Run: headless pygame with SDL's dummy video driver; simulated clock (each Clock.tick advances the game by its frame time, no real sleeping); random seed 0; keys injected as events and as key.get_pressed() state; no mouse input; restart key C tapped at the start of phases 3 and 4.
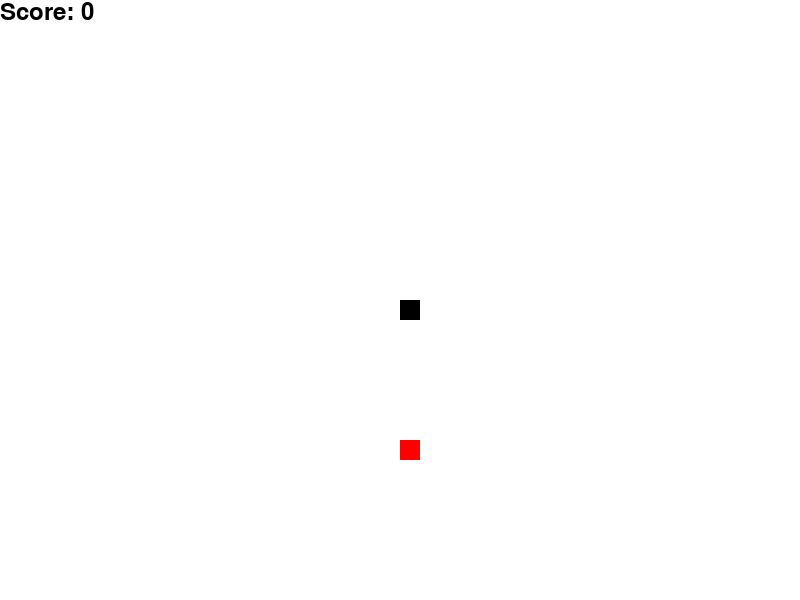
Frame 1 of 4 · flips 1–60 · no input
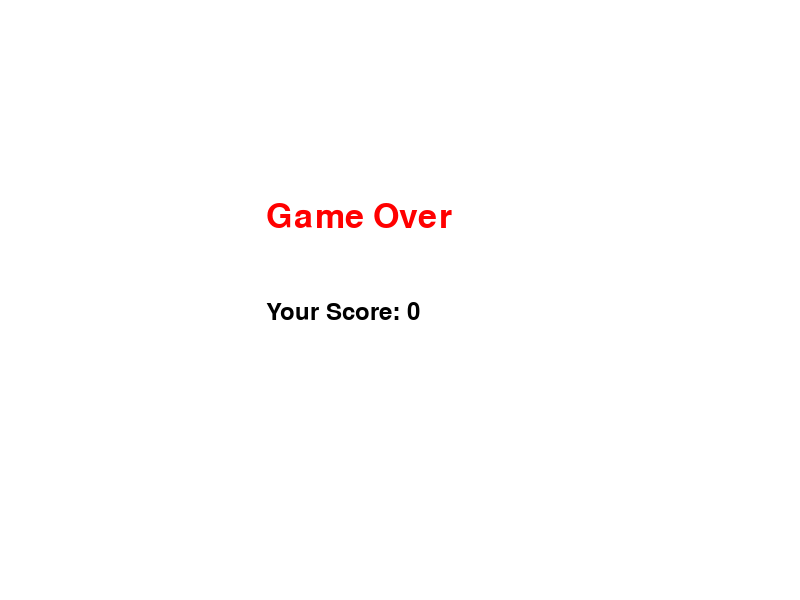
Frame 2 of 4 · flips 61–180 · tapped SPACE, RETURN · held RIGHT (→), D
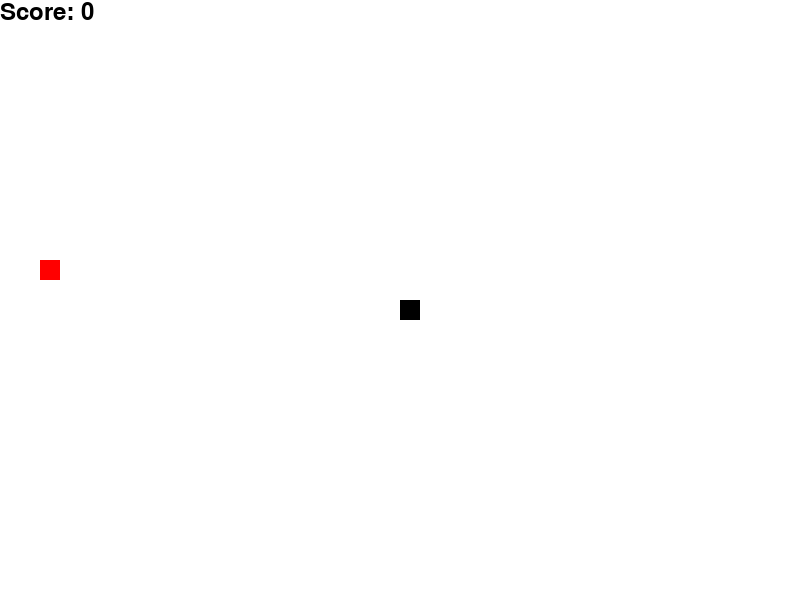
Frame 3 of 4 · flips 181–300 · tapped C · held DOWN (↓), S
Frame 4 of 4 · flips 301–420 · tapped C · held LEFT (←), A, UP (↑), W · screen same as frame 2, image omitted

The pygame program that drew these frames:

# import pygame: pygame 라이브러리 가져온다.
import pygame
import time
import random

# pygame.init(): pygame 초기화
pygame.init()

# 게임 화면 크기 설정
# 게임 화면 크기 설정: width와 height 변수를 사용하여 게임 화면의 가로와 세로 크기 설정
width = 800
height = 600
display = pygame.display.set_mode((width, height))

# 색상 설정
# 색상 설정: white, black, red 변수를 사용하여 게임에서 사용할 색상을 설정
white = (255, 255, 255)
black = (0, 0, 0)
red = (255, 0, 0)

# 게임 속도 설정
# 게임 속도 설정: clock 변수를 사용하여 게임의 실행 속도를 설정
clock = pygame.time.Clock()
snake_block = 20
snake_speed = 15

# 글꼴 설정
# 글꼴 설정: font_style과 score_font 변수를 사용하여 게임에서 사용할 글꼴을 설정
font_style = pygame.font.SysFont(None, 50)
score_font = pygame.font.SysFont(None, 35)

# 점수 표시 함수
# 점수 표시 함수: our_snake 함수는 뱀의 위치 정보를 받아와서 화면 출력
# our_snake 함수를 정의
# 뱀의 위치 정보를 받아와서 화면에 뱀을 그리는 역할.
# 함수의 인자로는 snake_block과 snake_list가 전달
# snake_block: 뱀 한 조각의 크기를 나타내는 변수
# snake_list: 뱀의 위치 정보를 담고 있는 리스트
# snake_list에 있는 각각의 위치 정보를 반복하면서, pygame.draw.rect() 함수를 사용하여 해당 위치에 뱀을 표시.
# pygame.draw.rect() 함수는 사각형을 그리는 함수. 이 함수에는 다음과 같은 인자를 전달
# display: 뱀을 그릴 게임 화면을 나타내는 변수.
# black: 뱀의 색상을 나타내는 변수.
# [x[0], x[1], snake_block, snake_block]: 사각형의 위치와 크기를 나타내는 리스트
# x[0]과 x[1]은 뱀 한 조각의 x 좌표와 y 좌표를 나타내고, snake_block은 사각형의 가로와 세로 크기 표현
# 아래 함수의 코드는 snake_list에 있는 각 위치 정보를 가져와서 해당 위치에 뱀을 그리는 역할을 합니다. 이 함수를 호출하여 뱀을 그려줌


def our_snake(snake_block, snake_list):
    for x in snake_list:
        pygame.draw.rect(display, black, [
                         x[0], x[1], snake_block, snake_block])

# 게임 실행 함수
# 게임 실행 함수: gameLoop 함수는 게임의 주요 동작을 수행하는 함수.
# 초기 위치 설정, 키 입력 처리, 충돌 검사, 먹이 처리, 점수 표시 등을 수행


def gameLoop():
    game_over = False
    game_close = False

    # 초기 위치 설정
    x1 = width / 2
    y1 = height / 2

    # 위치 변경 값 설정
    x1_change = 0
    y1_change = 0

    # 뱀의 위치 정보를 저장하는 리스트
    snake_List = []
    Length_of_snake = 1

    # 먹이 위치 설정
    foodx = round(random.randrange(0, width - snake_block) / 20.0) * 20.0
    foody = round(random.randrange(0, height - snake_block) / 20.0) * 20.0

    # 게임 루프
    # 게임 루프: while 루프를 사용하여 게임을 계속 실행.
    # game_over가 True가 될 때까지 게임이 실행.

    while not game_over:

        while game_close == True:
            display.fill(white)
            game_over_font = font_style.render("Game Over", True, red)
            display.blit(game_over_font, [width / 3, height / 3])
            score_text = score_font.render(
                "Your Score: " + str(Length_of_snake - 1), True, black)
            display.blit(score_text, [width / 3, height / 2])
            pygame.display.update()

            # 게임 종료 후 재시작 또는 종료 선택
            # 게임 오버 처리: game_close가 True일 때 게임 오버 화면을 표시하고 키 입력을 처리

            for event in pygame.event.get():
                if event.type == pygame.KEYDOWN:
                    if event.key == pygame.K_q:
                        game_over = True
                        game_close = False
                    if event.key == pygame.K_c:
                        gameLoop()

        # 키 입력 처리
        # 키 입력 처리: pygame.KEYDOWN 이벤트를 사용하여 키 입력을 처리.
        # 방향키에 따라 뱀의 위치 변경 값을 설정

        for event in pygame.event.get():
            if event.type == pygame.QUIT:
                game_over = True
            if event.type == pygame.KEYDOWN:
                if event.key == pygame.K_LEFT:
                    x1_change = -snake_block
                    y1_change = 0
                elif event.key == pygame.K_RIGHT:
                    x1_change = snake_block
                    y1_change = 0
                elif event.key == pygame.K_UP:
                    y1_change = -snake_block
                    x1_change = 0
                elif event.key == pygame.K_DOWN:
                    y1_change = snake_block
                    x1_change = 0

        # 벽과 충돌했을 때 게임 종료
        # 충돌 검사: 뱀의 머리와 벽 또는 자신의 몸이 충돌하는지 검사하여 게임 오버 여부를 결정

        if x1 >= width or x1 < 0 or y1 >= height or y1 < 0:
            game_close = True
        x1 += x1_change
        y1 += y1_change
        display.fill(white)
        pygame.draw.rect(
            display, red, [foodx, foody, snake_block, snake_block])
        snake_Head = []
        snake_Head.append(x1)
        snake_Head.append(y1)
        snake_List.append(snake_Head)
        if len(snake_List) > Length_of_snake:
            del snake_List[0]

        # 자신과 충돌했을 때 게임 종료
        for x in snake_List[:-1]:
            if x == snake_Head:
                game_close = True

        our_snake(snake_block, snake_List)

        # 점수 표시
        # 점수 표시: 화면에 현재 점수를 표시.
        score_text = score_font.render(
            "Score: " + str(Length_of_snake - 1), True, black)
        display.blit(score_text, [0, 0])

        pygame.display.update()

        # 먹이를 먹었을 때
        # 먹이 처리: 뱀이 먹이를 먹었을 때 먹이 위치를 변경하고 뱀의 길이를 증가
        if x1 == foodx and y1 == foody:
            foodx = round(random.randrange(
                0, width - snake_block) / 20.0) * 20.0
            foody = round(random.randrange(
                0, height - snake_block) / 20.0) * 20.0
            Length_of_snake += 1

        clock.tick(snake_speed)

    pygame.quit()  # 게임 종료: game_over가 True가 되면 pygame을 종료


gameLoop()
